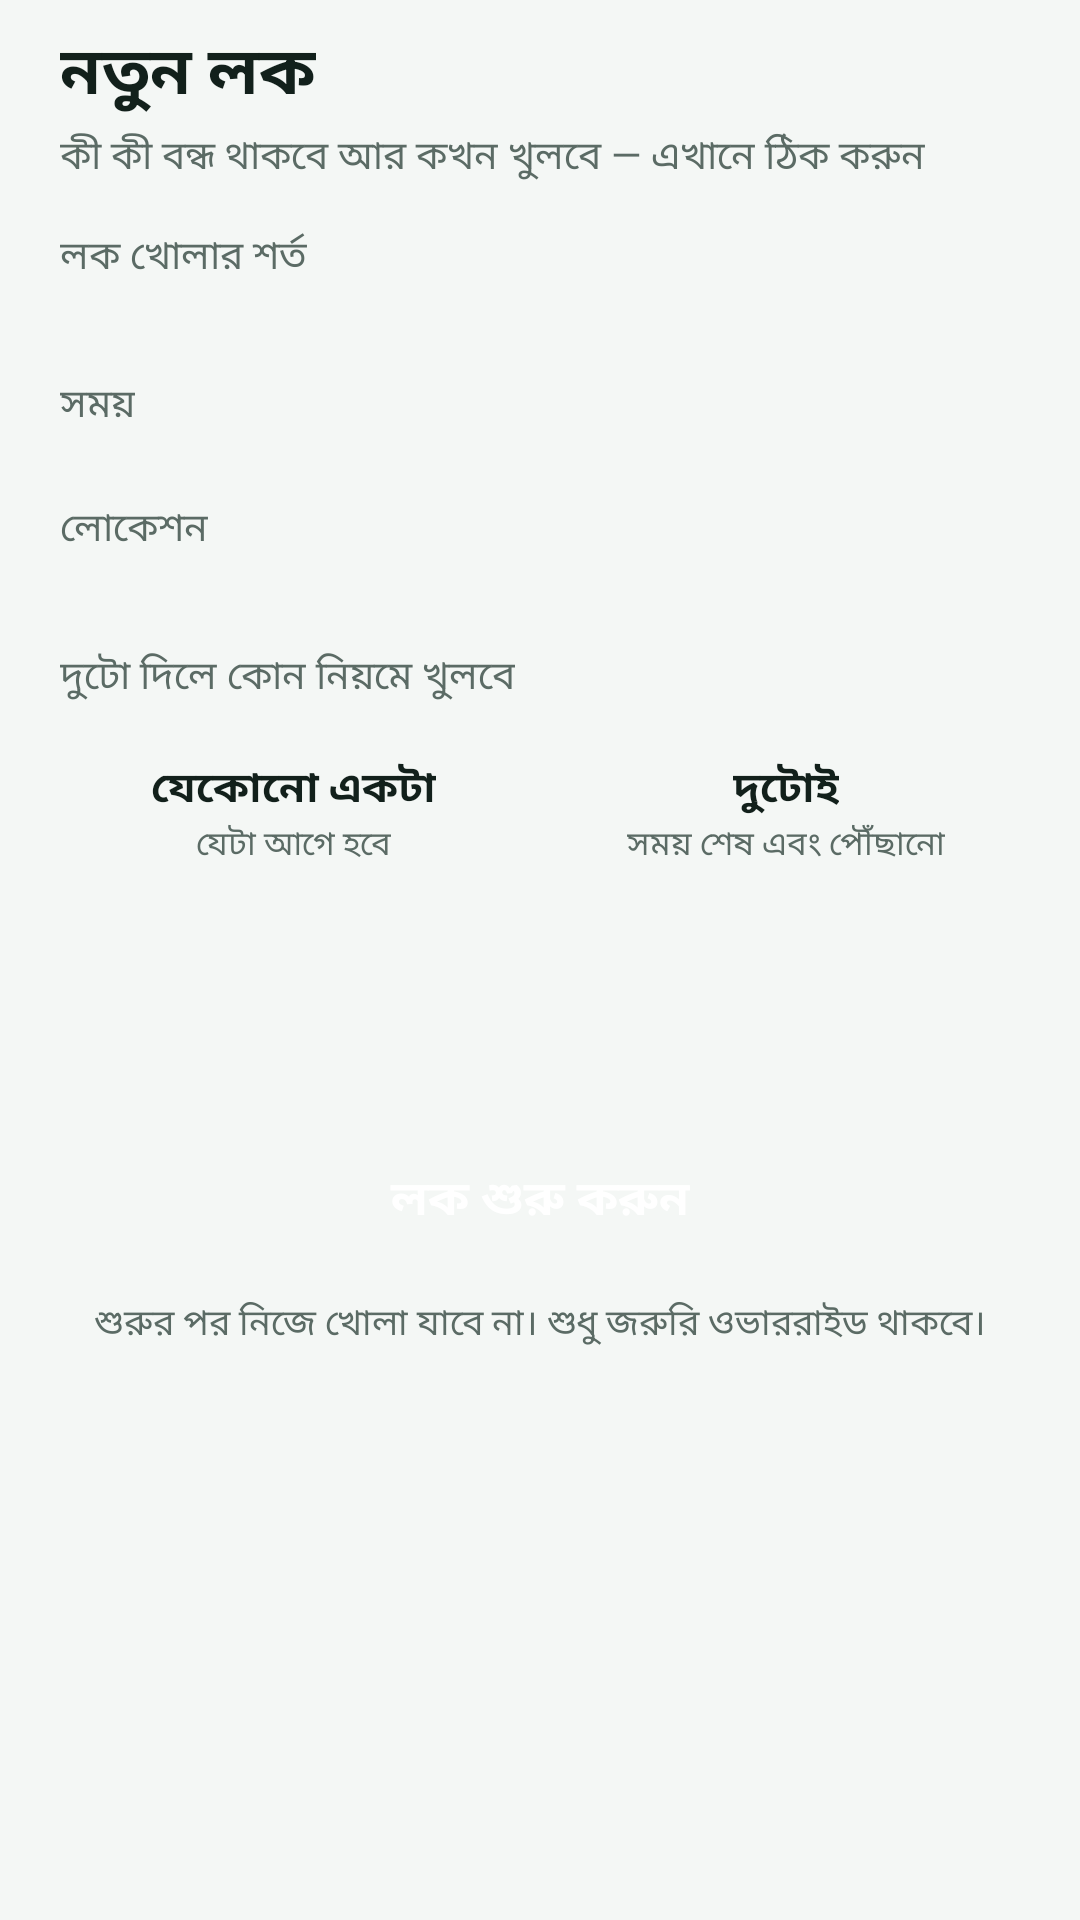

Layout XML and referenced resources for this Android screen:
<!-- AndroidManifest.xml: application theme Theme.Goldsheld -->
<!-- res/layout/fragment_lock.xml -->
<?xml version="1.0" encoding="utf-8"?>
<ScrollView xmlns:android="http://schemas.android.com/apk/res/android"
    xmlns:app="http://schemas.android.com/apk/res-auto"
    android:layout_width="match_parent"
    android:layout_height="match_parent"
    android:fillViewport="true"
    android:overScrollMode="never">

    <LinearLayout
        android:layout_width="match_parent"
        android:layout_height="wrap_content"
        android:orientation="vertical"
        android:paddingStart="20dp"
        android:paddingTop="8dp"
        android:paddingEnd="20dp"
        android:paddingBottom="16dp">

        <TextView
            android:layout_width="wrap_content"
            android:layout_height="wrap_content"
            android:text="@string/new_lock"
            android:textColor="@color/text"
            android:textSize="22sp"
            android:textStyle="bold" />

        <TextView
            android:layout_width="wrap_content"
            android:layout_height="wrap_content"
            android:layout_marginTop="2dp"
            android:text="@string/new_lock_sub"
            android:textColor="@color/muted"
            android:textSize="13sp" />

        <TextView
            style="@style/Label"
            android:layout_width="wrap_content"
            android:layout_height="wrap_content"
            android:layout_marginTop="14dp"
            android:text="@string/cond_label" />

        <LinearLayout
            android:id="@+id/modes"
            android:layout_width="match_parent"
            android:layout_height="wrap_content"
            android:layout_marginTop="8dp"
            android:background="@drawable/bg_segment"
            android:orientation="horizontal"
            android:padding="4dp" />

        <TextView
            style="@style/Label"
            android:layout_width="wrap_content"
            android:layout_height="wrap_content"
            android:layout_marginTop="14dp"
            android:text="@string/time_label" />

        <com.google.android.material.chip.ChipGroup
            android:id="@+id/times"
            android:layout_width="match_parent"
            android:layout_height="wrap_content"
            android:layout_marginTop="8dp"
            app:chipSpacingHorizontal="8dp"
            app:chipSpacingVertical="8dp" />

        <TextView
            style="@style/Label"
            android:layout_width="wrap_content"
            android:layout_height="wrap_content"
            android:layout_marginTop="14dp"
            android:text="@string/place_label" />

        <LinearLayout
            android:id="@+id/places"
            android:layout_width="match_parent"
            android:layout_height="wrap_content"
            android:layout_marginTop="8dp"
            android:background="@drawable/bg_card"
            android:orientation="vertical"
            android:paddingStart="14dp"
            android:paddingTop="4dp"
            android:paddingEnd="14dp"
            android:paddingBottom="4dp" />

        <TextView
            style="@style/Label"
            android:layout_width="wrap_content"
            android:layout_height="wrap_content"
            android:layout_marginTop="14dp"
            android:text="@string/rule_label" />

        <LinearLayout
            android:layout_width="match_parent"
            android:layout_height="wrap_content"
            android:layout_marginTop="8dp"
            android:orientation="horizontal">

            <LinearLayout
                android:id="@+id/ruleAny"
                android:layout_width="0dp"
                android:layout_height="wrap_content"
                android:layout_marginEnd="4dp"
                android:layout_weight="1"
                android:clickable="true"
                android:focusable="true"
                android:gravity="center"
                android:minHeight="56dp"
                android:orientation="vertical"
                android:padding="8dp">

                <TextView
                    android:id="@+id/ruleAnyTitle"
                    android:layout_width="wrap_content"
                    android:layout_height="wrap_content"
                    android:text="@string/any_title"
                    android:textColor="@color/text"
                    android:textSize="14sp"
                    android:textStyle="bold" />

                <TextView
                    android:layout_width="wrap_content"
                    android:layout_height="wrap_content"
                    android:text="@string/any_sub"
                    android:textColor="@color/muted"
                    android:textSize="11sp" />
            </LinearLayout>

            <LinearLayout
                android:id="@+id/ruleAll"
                android:layout_width="0dp"
                android:layout_height="wrap_content"
                android:layout_marginStart="4dp"
                android:layout_weight="1"
                android:clickable="true"
                android:focusable="true"
                android:gravity="center"
                android:minHeight="56dp"
                android:orientation="vertical"
                android:padding="8dp">

                <TextView
                    android:layout_width="wrap_content"
                    android:layout_height="wrap_content"
                    android:text="@string/all_title"
                    android:textColor="@color/text"
                    android:textSize="14sp"
                    android:textStyle="bold" />

                <TextView
                    android:layout_width="wrap_content"
                    android:layout_height="wrap_content"
                    android:text="@string/all_sub"
                    android:textColor="@color/muted"
                    android:textSize="11sp" />
            </LinearLayout>
        </LinearLayout>

        <TextView
            android:id="@+id/summary"
            android:layout_width="match_parent"
            android:layout_height="wrap_content"
            android:layout_marginTop="14dp"
            android:background="@drawable/bg_card"
            android:lineSpacingMultiplier="1.2"
            android:padding="14dp"
            android:textColor="@color/text"
            android:textSize="14sp" />

        <TextView
            android:id="@+id/btnStart"
            android:layout_width="match_parent"
            android:layout_height="52dp"
            android:layout_marginTop="14dp"
            android:background="@drawable/bg_btn_primary"
            android:clickable="true"
            android:focusable="true"
            android:gravity="center"
            android:text="@string/btn_start_lock"
            android:textColor="@color/on_accent"
            android:textSize="16sp"
            android:textStyle="bold" />

        <TextView
            android:layout_width="match_parent"
            android:layout_height="wrap_content"
            android:layout_marginTop="6dp"
            android:gravity="center"
            android:text="@string/lock_hint"
            android:textColor="@color/muted"
            android:textSize="12sp" />
    </LinearLayout>
</ScrollView>
<!-- resources referenced by this layout -->
<resources>
  <color name="muted">#5B6B65</color>
  <color name="on_accent">#FFFFFF</color>
  <color name="text">#12201B</color>
  <string name="all_sub">সময় শেষ এবং পৌঁছানো</string>
  <string name="all_title">দুটোই</string>
  <string name="any_sub">যেটা আগে হবে</string>
  <string name="any_title">যেকোনো একটা</string>
  <string name="btn_start_lock">লক শুরু করুন</string>
  <string name="cond_label">লক খোলার শর্ত</string>
  <string name="lock_hint">শুরুর পর নিজে খোলা যাবে না। শুধু জরুরি ওভাররাইড থাকবে।</string>
  <string name="new_lock">নতুন লক</string>
  <string name="new_lock_sub">কী কী বন্ধ থাকবে আর কখন খুলবে — এখানে ঠিক করুন</string>
  <string name="place_label">লোকেশন</string>
  <string name="rule_label">দুটো দিলে কোন নিয়মে খুলবে</string>
  <string name="time_label">সময়</string>
  <style name="Label">
          <item name="android:textColor">@color/muted</item>
          <item name="android:textSize">13sp</item>
      </style>
  <style name="Theme.Goldsheld" parent="Theme.Material3.DayNight.NoActionBar">
          <item name="colorPrimary">@color/accent</item>
          <item name="colorOnPrimary">@color/on_accent</item>
          <item name="colorSurface">@color/card</item>
          <item name="colorOnSurface">@color/text</item>
          <item name="colorOnSurfaceVariant">@color/muted</item>
          <item name="colorOutline">@color/border</item>
          <item name="colorError">@color/danger</item>
          <item name="android:colorBackground">@color/bg</item>
          <item name="android:windowBackground">@color/bg</item>
          <item name="android:statusBarColor">@color/bg</item>
          <item name="android:navigationBarColor">@color/nav_bg</item>
          <item name="android:windowLightStatusBar">@bool/light_bars</item>
          <item name="android:windowLightNavigationBar">@bool/light_bars</item>
          <item name="android:textColorPrimary">@color/text</item>
          <item name="android:textColorSecondary">@color/muted</item>
      </style>
  <color name="accent">#0A7F58</color>
  <color name="card">#FFFFFF</color>
  <color name="border">#DCE5E1</color>
  <color name="danger">#B3261E</color>
  <color name="bg">#F4F7F5</color>
  <color name="nav_bg">#FFFFFF</color>
</resources>
